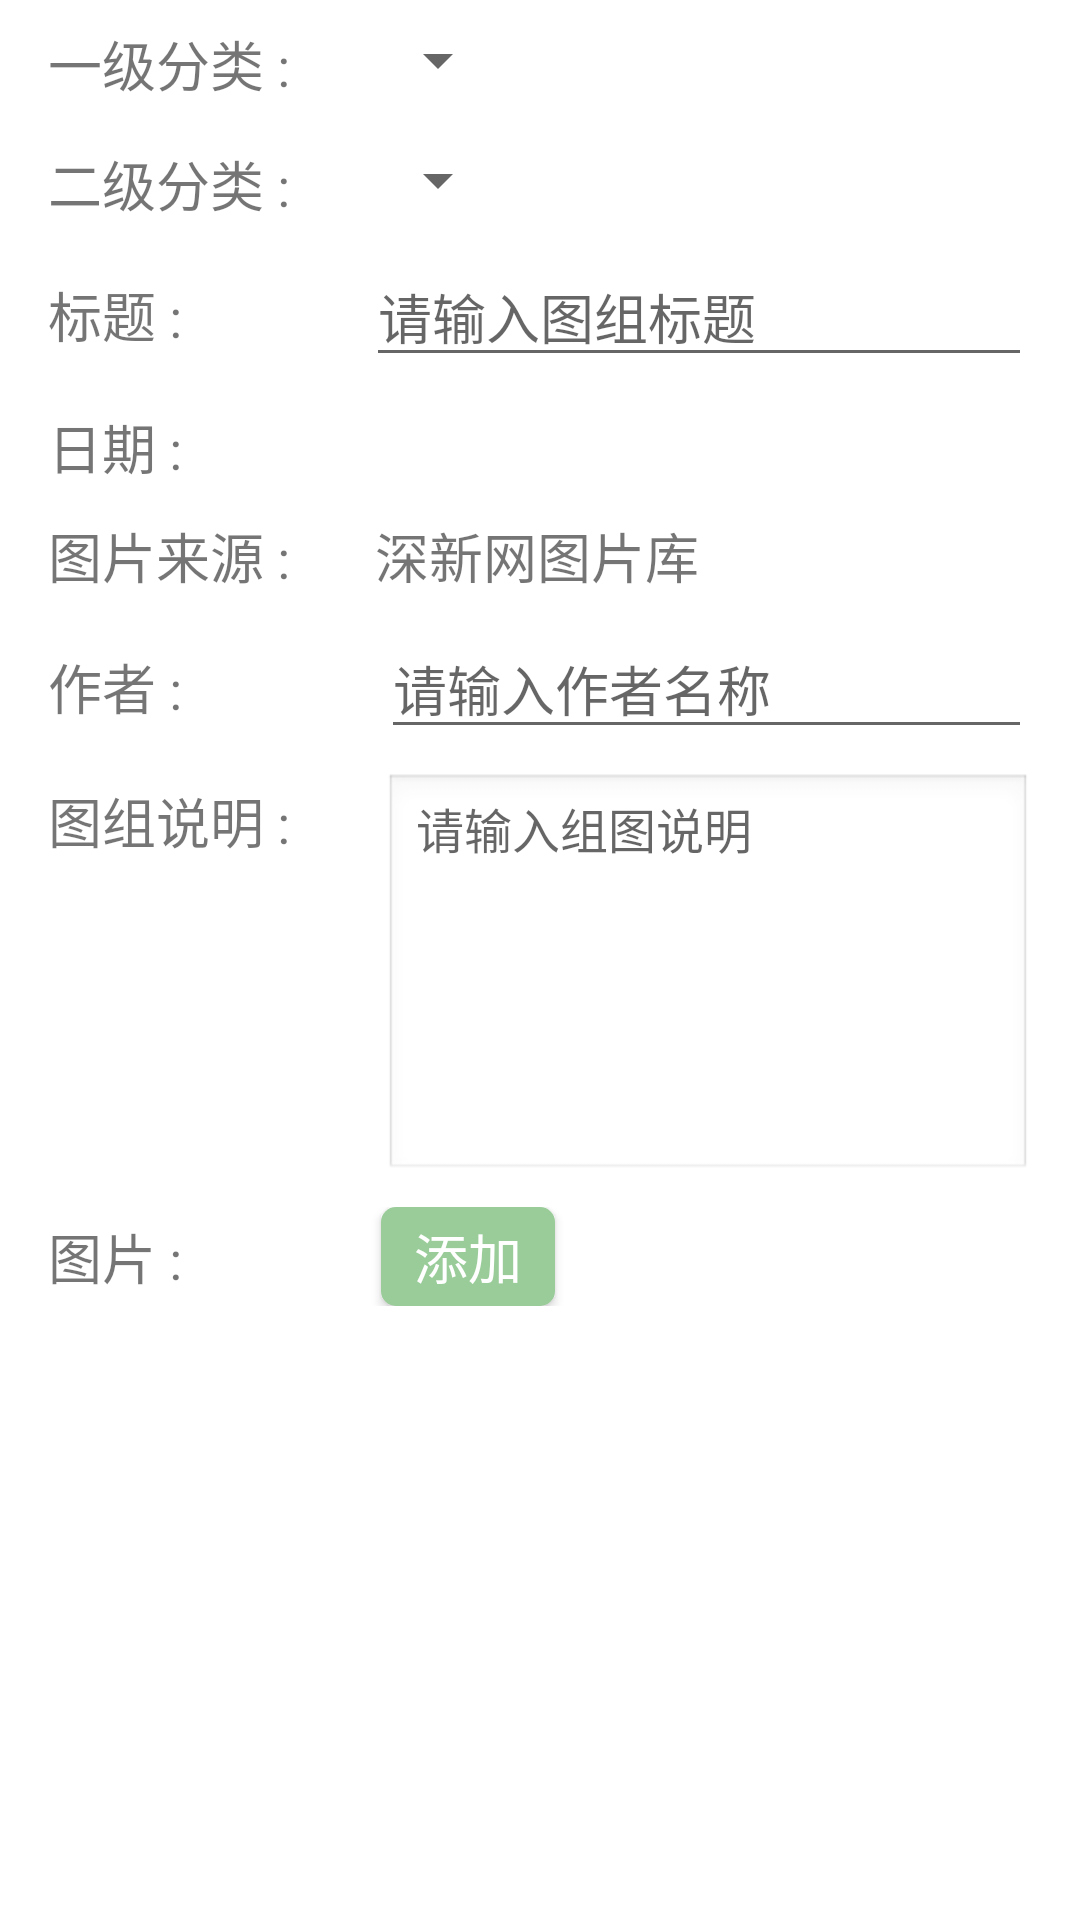

Produce the Android XML layout that renders to this screen, including the resource entries it uses.
<!-- AndroidManifest.xml: application theme Theme.AppCompat.Light.NoActionBar -->
<!-- res/layout/newbuild_head.xml -->
<?xml version="1.0" encoding="utf-8"?>
<LinearLayout xmlns:android="http://schemas.android.com/apk/res/android"
    xmlns:app="http://schemas.android.com/apk/res-auto"
    android:layout_width="match_parent"
    android:layout_height="470dp"
    android:background="#FFFFFF"
    android:orientation="vertical">

    <android.support.constraint.ConstraintLayout xmlns:android="http://schemas.android.com/apk/res/android"
        xmlns:app="http://schemas.android.com/apk/res-auto"
        xmlns:tools="http://schemas.android.com/tools"
        android:layout_width="match_parent"
        android:layout_height="match_parent">

        <LinearLayout xmlns:android="http://schemas.android.com/apk/res/android"
            xmlns:tools="http://schemas.android.com/tools"
            android:id="@+id/linearLayout"
            android:layout_width="0dp"
            android:layout_height="0dp"
            android:layout_marginBottom="8dp"
            android:background="#FFFFFF"
            android:gravity="left"
            android:orientation="vertical"
            android:paddingLeft="16dp"
            android:paddingRight="16dp"
            android:paddingBottom="6dp"
            app:layout_constraintBottom_toBottomOf="parent"
            app:layout_constraintEnd_toEndOf="parent"
            app:layout_constraintStart_toStartOf="parent"
            app:layout_constraintTop_toTopOf="parent"
            tools:context="com.sznews.upload.uploadpicture.activity.NewBuildActivity">

            <LinearLayout
                android:id="@+id/newbuild_line1"
                android:layout_width="match_parent"
                android:layout_height="32dp"
                android:layout_marginTop="8dp"
                android:orientation="horizontal">

                <TextView
                    android:id="@+id/newbuild_line1_text"
                    android:layout_width="100dp"
                    android:layout_height="wrap_content"
                    android:layout_marginRight="6dp"
                    android:text="一级分类 :"
                    android:textSize="18sp"></TextView>

                <Spinner
                    android:id="@+id/category1"
                    android:layout_width="wrap_content"
                    android:layout_height="wrap_content"
                    android:spinnerMode="dropdown"
                    android:ellipsize="end"
                    android:layout_marginRight="6dp"/>
            </LinearLayout>

            <LinearLayout
                android:id="@+id/newbuild_line2"
                android:layout_width="match_parent"
                android:layout_height="wrap_content"
                android:layout_marginTop="8dp"
                android:orientation="horizontal">

                <TextView
                    android:id="@+id/newbuild_line2_text"
                    android:layout_width="100dp"
                    android:layout_height="wrap_content"
                    android:layout_marginRight="6dp"
                    android:text="二级分类 :"
                    android:textSize="18sp"></TextView>

                <Spinner
                    android:id="@+id/category2"
                    android:layout_width="wrap_content"
                    android:layout_height="wrap_content"
                    android:ellipsize="end"
                    android:spinnerMode="dropdown" />

            </LinearLayout>

            <LinearLayout
                android:id="@+id/newbuild_line3"
                android:layout_width="match_parent"
                android:layout_height="wrap_content"
                android:layout_marginTop="8dp"
                android:orientation="horizontal">

                <TextView
                    android:id="@+id/newbuild_line3_text"
                    android:layout_width="100dp"
                    android:layout_height="wrap_content"
                    android:layout_marginRight="6dp"
                    android:text="标题 :"
                    android:textSize="18sp"></TextView>

                <EditText
                    android:id="@+id/theme"
                    android:layout_width="205dp"
                    android:layout_height="wrap_content"
                    android:layout_weight="1"
                    android:ems="10"
                    android:hint="请输入图组标题"
                    android:inputType="textPersonName"
                    android:textColor="#AEAEAE"
                    android:textSize="18sp" />

            </LinearLayout>

            <LinearLayout
                android:id="@+id/newbuild_line4"
                android:layout_width="match_parent"
                android:layout_height="wrap_content"
                android:layout_marginTop="10dp"
                android:orientation="horizontal">

                <TextView
                    android:id="@+id/newbuild_line4_text1"
                    android:layout_width="101dp"
                    android:layout_height="wrap_content"
                    android:layout_marginRight="6dp"
                    android:text="日期 :"
                    android:textSize="18sp"></TextView>

                <TextView
                    android:id="@+id/date"
                    android:layout_width="wrap_content"
                    android:layout_height="wrap_content"
                    android:text=""
                    android:textSize="18sp"></TextView>

            </LinearLayout>

            <LinearLayout
                android:id="@+id/newbuild_line5"
                android:layout_width="match_parent"
                android:layout_height="wrap_content"
                android:layout_marginTop="10dp"
                android:orientation="horizontal">

                <TextView
                    android:id="@+id/newbuild_line5_text"
                    android:layout_width="103dp"
                    android:layout_height="wrap_content"
                    android:layout_marginRight="6dp"
                    android:text="图片来源 :"
                    android:textSize="18sp"></TextView>

                <TextView
                    android:id="@+id/source"
                    android:layout_width="wrap_content"
                    android:layout_height="wrap_content"
                    android:text="深新网图片库"
                    android:textSize="18sp"></TextView>
            </LinearLayout>

            <LinearLayout
                android:id="@+id/newbuild_line6"
                android:layout_width="match_parent"
                android:layout_height="wrap_content"
                android:layout_marginTop="8dp"
                android:orientation="horizontal">

                <TextView
                    android:id="@+id/newbuild_line6_text1"
                    android:layout_width="105dp"
                    android:layout_height="wrap_content"
                    android:layout_marginRight="6dp"
                    android:text="作者 :"
                    android:textSize="18sp"></TextView>

                
                    
                    
                    
                    
                    
                    

                <EditText
                    android:id="@+id/author"
                    android:layout_width="205dp"
                    android:layout_height="wrap_content"
                    android:layout_weight="1"
                    android:ems="10"
                    android:hint="请输入作者名称"
                    android:inputType="textPersonName"
                    android:textColor="#AEAEAE"
                    android:textSize="18sp" />
            </LinearLayout>

            <LinearLayout
                android:id="@+id/newbuild_line7"
                android:layout_width="match_parent"
                android:layout_height="wrap_content"
                android:layout_marginTop="8dp"
                android:orientation="horizontal">

                <TextView
                    android:id="@+id/newbuild_line7_text"
                    android:layout_width="106dp"
                    android:layout_height="wrap_content"
                    android:layout_marginRight="6dp"
                    android:text="图组说明 :"
                    android:textSize="18sp"></TextView>


                <EditText
                    android:id="@+id/explain"
                    android:layout_width="fill_parent"
                    android:layout_height="wrap_content"
                    android:background="@android:drawable/edit_text"
                    android:enabled="true"
                    android:gravity="top"
                    android:hint="请输入组图说明"
                    android:inputType="textMultiLine"
                    android:lines="6"
                    android:maxLines="6"
                    android:minLines="6"
                    android:scrollbars="vertical"
                    android:textColor="@android:color/darker_gray"
                    android:textSize="16sp"></EditText>

            </LinearLayout>

            <LinearLayout
                android:id="@+id/newbuild_line8"
                android:layout_width="match_parent"
                android:layout_height="wrap_content"
                android:layout_marginTop="8dp"
                android:orientation="horizontal">

                <TextView
                    android:id="@+id/newbuild_line8_text"
                    android:layout_width="105dp"
                    android:layout_height="wrap_content"
                    android:layout_marginRight="6dp"
                    android:text="图片 :"
                    android:textSize="18sp"></TextView>

                <Button
                    android:id="@+id/add_button"
                    android:layout_width="58dp"
                    android:layout_height="33dp"
                    android:background="@drawable/home_button_shape"
                    android:text="添加"
                    android:textColor="#FFFFFF"
                    android:textSize="18sp" />
            </LinearLayout>

            
            
            
            
            
            

            
            
            
            
            

            
            
            
            

            
            
            
            

            

            

        </LinearLayout>

    </android.support.constraint.ConstraintLayout>
</LinearLayout>
<!-- resources referenced by this layout -->
<resources>
  <!-- drawable home_button_shape (drawable) -->
  <?xml version="1.0" encoding="utf-8" ?>
  <shape xmlns:android="http://schemas.android.com/apk/res/android"
      android:shape="rectangle">
      
      <solid android:color="#99CC99" />
      
      <corners android:radius="5dip" />
      
      
      
      
      
      
      
  
  </shape>
  <!-- drawable upload: png bitmap (drawable-xxxhdpi, 18027 bytes) -->
</resources>
